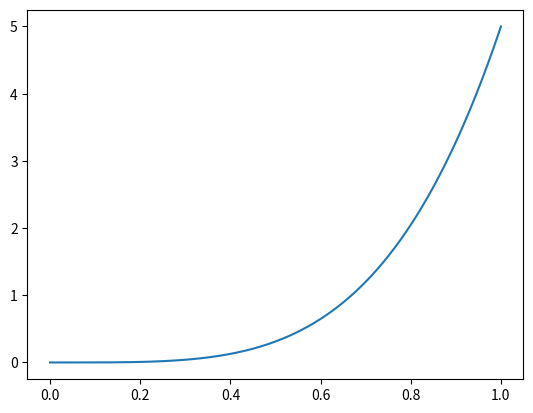

Recreate this plot in Python.
import matplotlib.pyplot as plt
import numpy as np


def plot_function(f, tmin, tmax, tlabel=None, xlabel=None, axes=False, **kwargs):
    ts = np.linspace(tmin, tmax, 1000)
    if tlabel:
        plt.xlabel(tlabel, fontsize=18)
    if xlabel:
        plt.ylabel(xlabel, fontsize=18)
    plt.plot(ts, [f(t) for t in ts], **kwargs)
    if axes:
        total_t = tmax - tmin
        plt.plot([tmin - total_t / 10, tmax + total_t / 10], [0, 0], c='k', linewidth=1)
        plt.xlim(tmin - total_t / 10, tmax + total_t / 10)
        xmin, xmax = plt.ylim()
        plt.plot([0, 0], [xmin, xmax], c='k', linewidth=1)
        plt.ylim(xmin, xmax)


def plot_volume(f, tmin, tmax, axes=False, **kwargs):
    plot_function(f, tmin, tmax, tlabel="time (hr)", xlabel="volume (bbl)", axes=axes, **kwargs)


def interval_flow_rate(v, t1, t2, dt):
    return [(t, average_flow_rate(v, t, t + dt)) for t in np.arange(t1, t2, dt)]


def plot_flow_rate(f, tmin, tmax, axes=False, **kwargs):
    plot_function(f, tmin, tmax, tlabel="time (hr)", xlabel="flow rate (bbl/hr)", axes=axes, **kwargs)


def volume(t):
    return (t - 4) ** 3 / 64 + 3.3


def flow_rate(t):
    return 3 * (t - 4) ** 2 / 64


def average_flow_rate(v, t1, t2):
    return (v(t2) - v(t1)) / (t2 - t1)


def secant_line(f, x1, x2):
    def line(x):
        return f(x1) + (x - x1) * (f(x2) - f(x1)) / (x2 - x1)

    return line


def plot_secant(f, x1, x2, color='k'):
    line = secant_line(f, x1, x2)
    plot_function(line, x1, x2, c=color)
    plt.scatter([x1, x2], [f(x1), f(x2)], c=color)


# plot_volume(volume, 0, 10)
# plot_secant(volume, 4, 7)
# plt.show()
# plot_flow_rate(flow_rate, 0, 10)
# plt.show()
# print(interval_flow_rate(volume, 0, 10, 1))
def plot_interval_flow_rates(volume, t1, t2, dt):
    series = interval_flow_rate(volume, t1, t2, dt)
    times = [t for (t, _) in series]
    rates = [r for (_, r) in series]
    plt.scatter(times, rates)


def instantaneous_flow_rate(v, t, digits=6):
    tolerance = 10 ** (-digits)
    h = 1
    approx = average_flow_rate(v, t - h, t + h)
    for i in range(2 * digits):
        h /= 10
        next_approx = average_flow_rate(v, t - h, t + h)
        if abs(next_approx - approx) < tolerance:
            return round(next_approx, digits)
        else:
            approx = next_approx
    raise Exception('Derivative did not converge')


def get_flow_rate_function(v):
    def flow_rate_function(t):
        return instantaneous_flow_rate(v, t)

    return flow_rate_function


# print(instantaneous_flow_rate(volume, 1))
# plot_interval_flow_rates(volume, 0, 10, 0.2)
def small_volume_change(q, t, dt):
    return q(t) * dt


def volume_change(q, t1, t2, dt):
    return sum(small_volume_change(q, t, dt) for t in np.arange(t1, t2, dt))


# print(volume(1))
# print(secant_line(volume,0.999,1.001)(1))
# plot_function(flow_rate, 0, 10)
# plot_function(get_flow_rate_function(volume), 0, 10)
# print(volume_change(flow_rate, 0, 6, 0.01))
# print(volume_change(flow_rate, 6, 10, 0.01))
def approximate_volume(q, v0, dt, t):
    return v0 + volume_change(q, 0, t, dt)


def approximate_volume_function(q, v0, dt):
    def volume(t):
        return approximate_volume(q, v0, dt, t)

    return volume


# plot_function(approximate_volume_function(flow_rate, 2.3, 0.1), 0, 10)


# plot_function(volume, 0, 10)
def get_volume(q, v0, digits=6):
    def volume(t):
        tolerance = 10 ** -(digits)
        dt = 1
        approx = v0 + volume_change(q, 0, t, dt)
        for i in range(digits * 2):
            dt /= 10
            next_approx = v0 + volume_change(q, 0, t, dt)
            if abs(next_approx - approx) < tolerance:
                return round(next_approx, digits)
            else:
                approx = next_approx
        raise Exception('did not converge')

    return volume


print(get_volume(flow_rate, 2.3, 6)(1))

plot_function(lambda x: 5 * x ** 4, 0, 1)
plt.show()

# print(average_flow_rate(volume, 0, 10))
